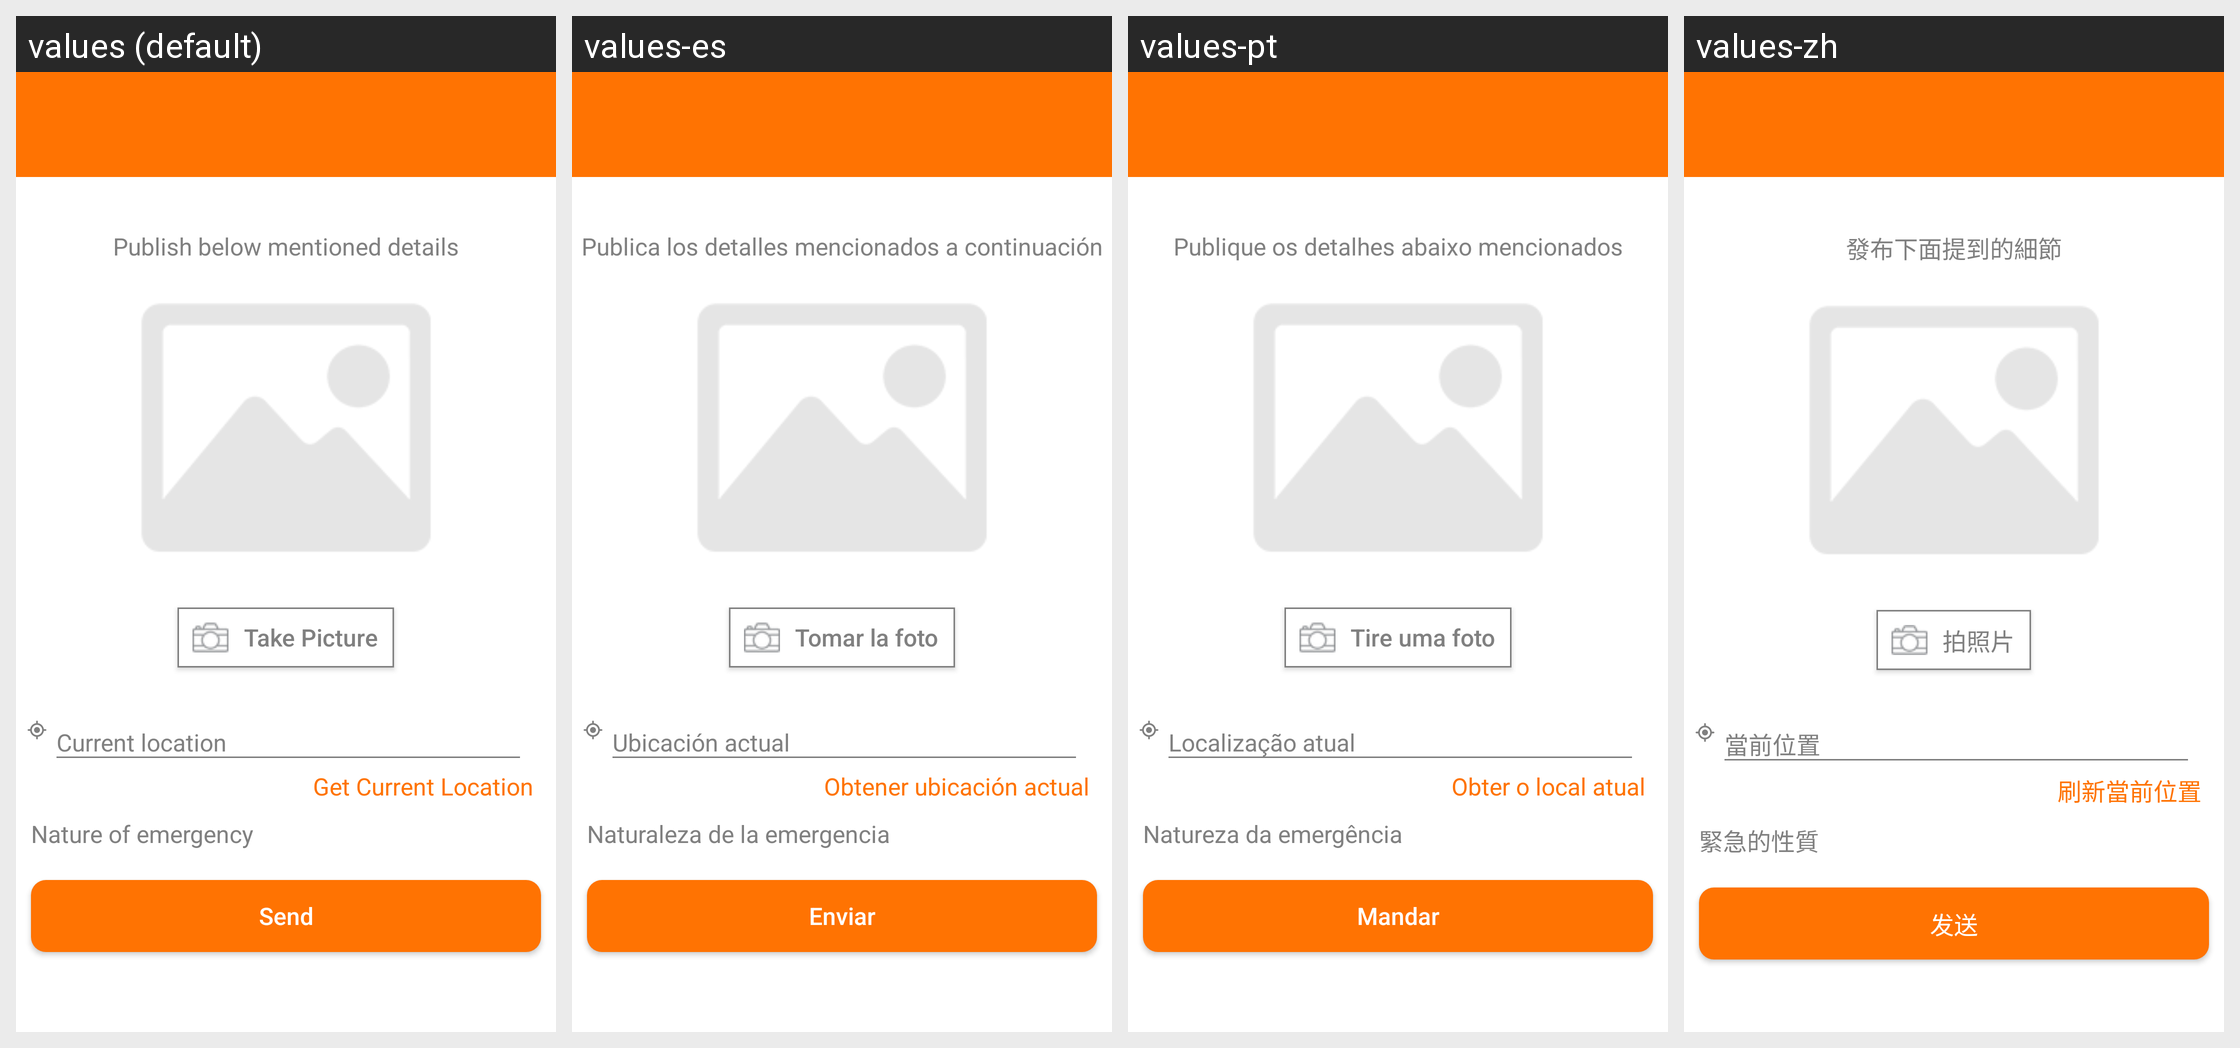

The same Android screen rendered under several of its app's locales, left to right. List the strings drawn on it with the default value and each locale's translation.
Android screen res/layout/activity_emergency_stage2.xml rendered under 4 locales, left to right: values (default), values-es, values-pt, values-zh. Device: Nexus 5 (rendered at 1080×1920; each locale shown at half size, 540×960, under a caption strip naming it); theme AppTheme.
Other locales in the repository, not shown: values-fr, values-fr-rFR, values-hi.
Strings drawn on this screen, with the default value and each locale's value (text and hints the layout hard-codes, and strings that could not be matched under every locale, appear in the picture but are not listed):

sos_heading
  values: Publish below mentioned details
  values-es: Publica los detalles mencionados a continuación
  values-pt: Publique os detalhes abaixo mencionados
  values-zh: 發布下面提到的細節

take_picture
  values: Take Picture
  values-es: Tomar la foto
  values-pt: Tire uma foto
  values-zh: 拍照片

refresh_current_location
  values: Get Current Location
  values-es: Obtener ubicación actual
  values-pt: Obter o local atual
  values-zh: 刷新當前位置

nature_emer
  values: Nature of emergency
  values-es: Naturaleza de la emergencia
  values-pt: Natureza da emergência
  values-zh: 緊急的性質

send
  values: Send
  values-es: Enviar
  values-pt: Mandar
  values-zh: 发送
